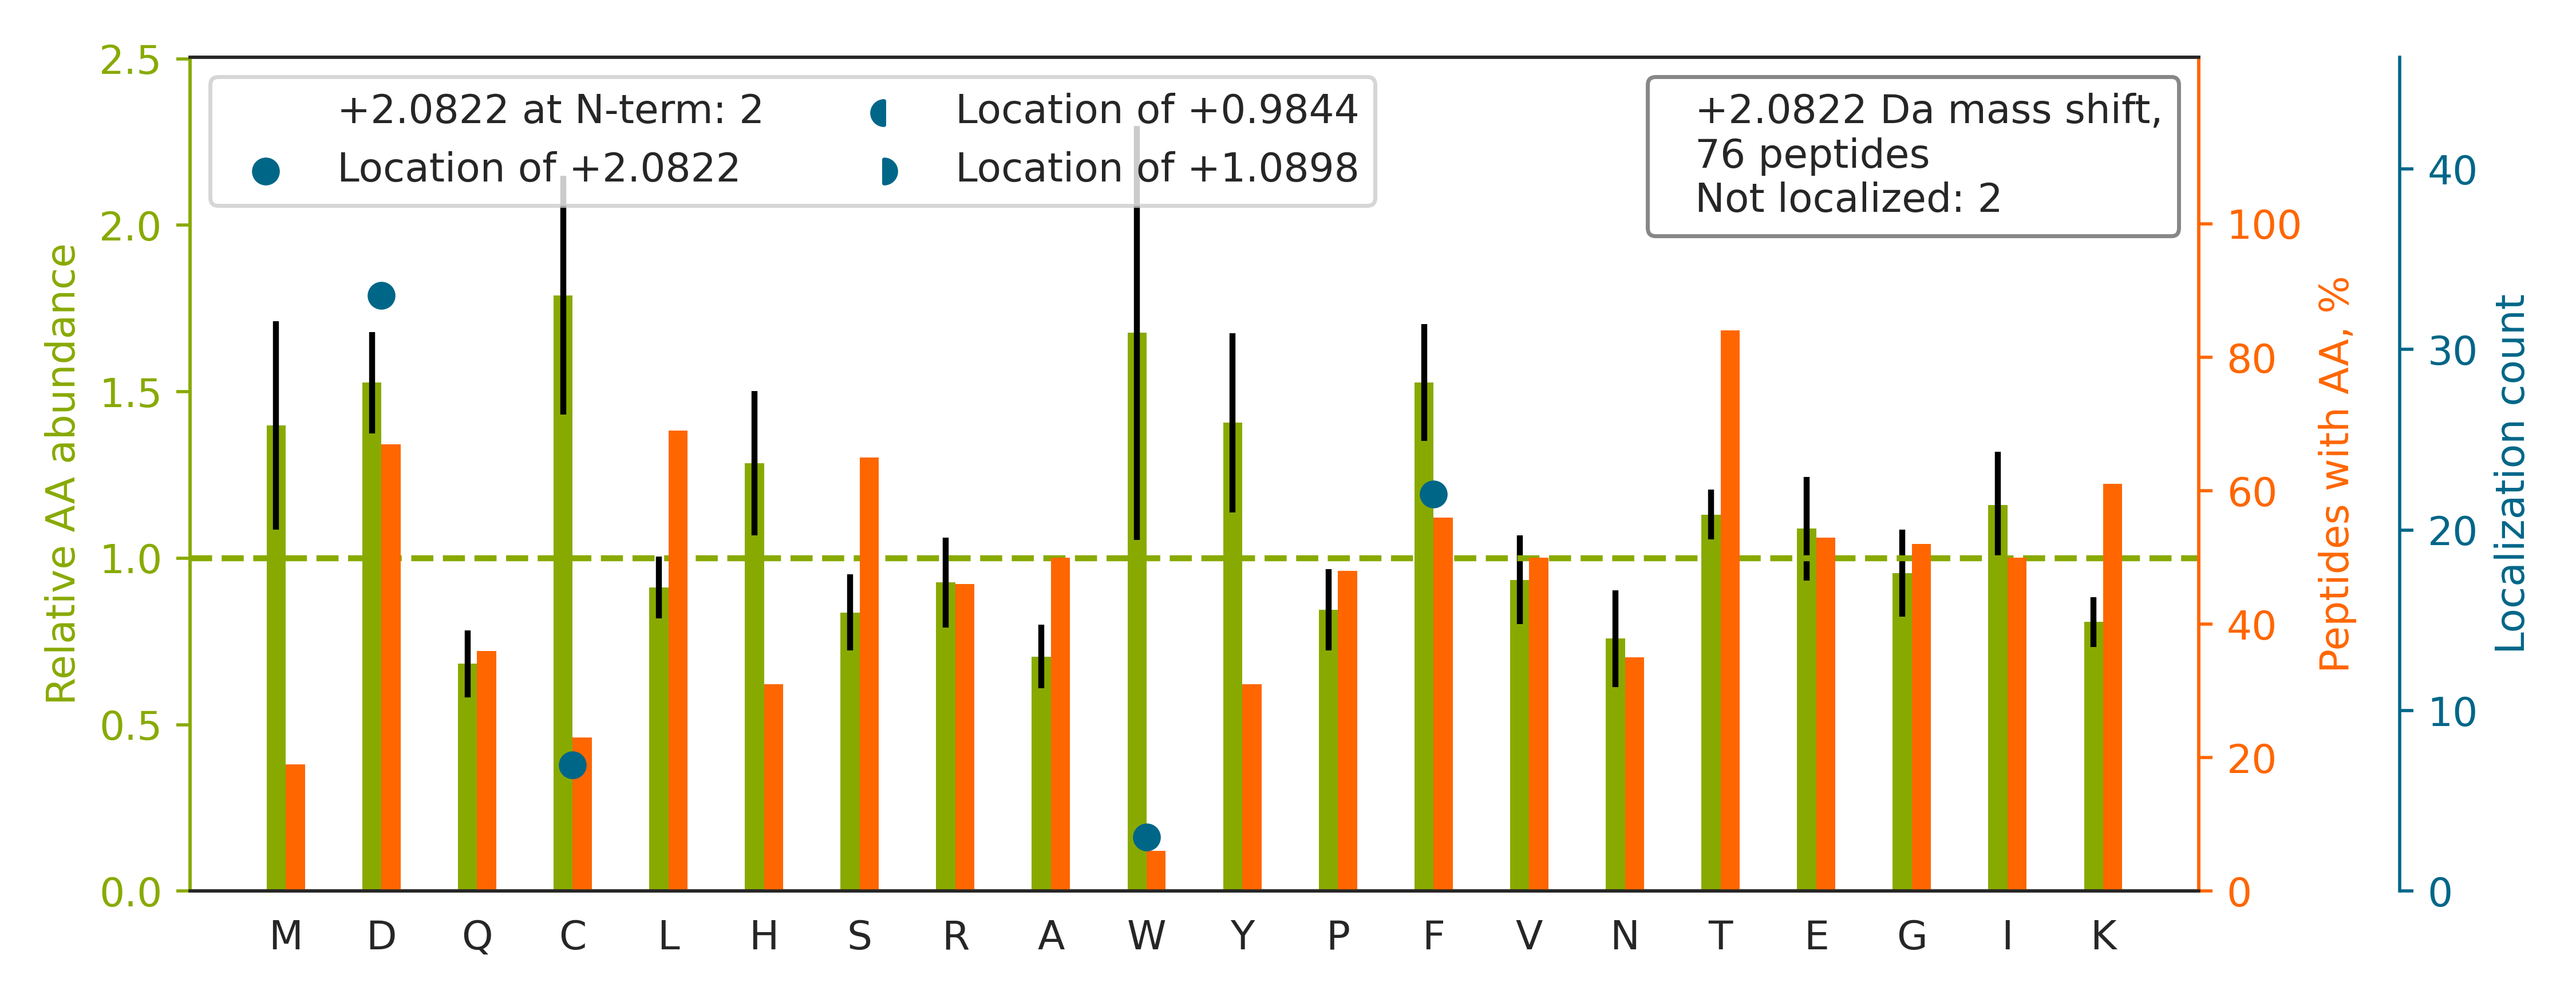

Values plotted in this chart, from the file beside it:
top isoform	localization score	spectrum
R.TTPSVVAF[+2]TADGERLVGMPAK.R	0.9988	20160929_QE1_nlc1_BTW_SA_hs_HELA_S_Exp3_…
K.TRTSIDSID[+2]SGVELTTSPK.N	0.6879	20160929_QE1_nlc1_BTW_SA_hs_HELA_S_Exp3_…
K.SRVTQSNF[+2]AVGYK.T	1.0	20160929_QE1_nlc1_BTW_SA_hs_HELA_S_Exp3_…
K.GQYISPF[+2]HDIPIYADK.D	0.9989	20160929_QE1_nlc1_BTW_SA_hs_HELA_S_Exp3_…
R.TVQIEASTVEIEER.G		20160929_QE1_nlc1_BTW_SA_hs_HELA_S_Exp3_…
R.TW[+2]IEGLTGLSIGPDFQK.G	1	20160929_QE1_nlc1_BTW_SA_hs_HELA_S_Exp3_…
K.TFTDC[+2]FNCLPIAAIVDEK.I	0.6534	20160929_QE1_nlc1_BTW_SA_hs_HELA_S_Exp3_…
R.TW[+2]NDPSVQQDIK.F	0.8305	20160929_QE1_nlc1_BTW_SA_hs_HELA_S_Exp3_…
R.TVQSLEID[+2]LDSMR.N	0.9868	20160929_QE1_nlc1_BTW_SA_hs_HELA_S_Exp3_…
R.TFC[+2]QLILDPIFK.V	0.0466	20160929_QE1_nlc1_BTW_SA_hs_HELA_S_Exp3_…
K.TF[+2]EECQQNLMK.L	0.9714	20160929_QE1_nlc1_BTW_SA_hs_HELA_S_Exp3_…
K.TPLLLMLGQED[+2]R.R	1.0	20160929_QE1_nlc1_BTW_SA_hs_HELA_S_Exp3_…
K.TTTHVPPELGQIMD[+2]SETFEK.S	0.8598	20160929_QE1_nlc1_BTW_SA_hs_HELA_S_Exp3_…
R.SMVAVMD[+2]SDTTGK.L	0.9391	20160929_QE1_nlc1_BTW_SA_hs_HELA_S_Exp3_…
K.HLEINPD[+2]HSIIETLR.Q	1.0	20160929_QE1_nlc1_BTW_SA_hs_HELA_S_Exp3_…
R.GNPTVEVD[+2]LFTSK.G	0.9944	20160929_QE1_nlc1_BTW_SA_hs_HELA_S_Exp3_…
R.TAAQC[+2]LEHYEFLLDK.A	0.9992	20160929_QE1_nlc1_BTW_SA_hs_HELA_S_Exp3_…
K.TVTSLGVMAD[+2]GVAPVFKK.R	0.998	20160929_QE1_nlc1_BTW_SA_hs_HELA_S_Exp3_…
K.TSLD[+2]WWITDK.C	0.6723	20160929_QE1_nlc1_BTW_SA_hs_HELA_S_Exp3_…
K.TSESTGSLPSPF[+2]LR.A	1.0	20160929_QE1_nlc1_BTW_SA_hs_HELA_S_Exp3_…
K.TGPNLHGLF[+2]GRK.T	1.0	20160929_QE1_nlc1_BTW_SA_hs_HELA_S_Exp3_…
K.TD[+2]GFGIDTCR.S	0.3473	20160929_QE1_nlc1_BTW_SA_hs_HELA_S_Exp3_…
R.TGRVTAID[+2]FR.D	0.8358	20160929_QE1_nlc1_BTW_SA_hs_HELA_S_Exp3_…
R.TD[+2]ATLSCDVR.S	0.9944	20160929_QE1_nlc1_BTW_SA_hs_HELA_S_Exp3_…
R.TTDF[+2]SDFLSIVGCTK.G	0.4178	20160929_QE1_nlc1_BTW_SA_hs_HELA_S_Exp3_…
R.SVC[+2]TEAGMFAIR.A	1	20160929_QE1_nlc1_BTW_SA_hs_HELA_S_Exp3_…
R.TC[+2]AYTNHTVLPEALER.W	1.0	20160929_QE1_nlc1_BTW_SA_hs_HELA_S_Exp3_…
K.TGPNLHGLF[+2]GR.K	1.0	20160929_QE1_nlc1_BTW_SA_hs_HELA_S_Exp3_…
R.TVPLAGHVGFDSLPDQLVNK.S		20160929_QE1_nlc1_BTW_SA_hs_HELA_S_Exp3_…
K.F[+2]SVCVLGDQQHCDEAK.A	0.9019	20160929_QE1_nlc1_BTW_SA_hs_HELA_S_Exp3_…
K.TF[+2]PACDGSHNK.H	0.9994	20160929_QE1_nlc1_BTW_SA_hs_HELA_S_Exp3_…
R.SLGTAD[+2]VHFER.K	0.9998	20160929_QE1_nlc1_BTW_SA_hs_HELA_S_Exp3_…
K.STTTGHLIYK.C		20160929_QE1_nlc1_BTW_SA_hs_HELA_S_Exp3_…
R.SVRD[+2]VAEVDTVR.R	0.9967	20160929_QE1_nlc1_BTW_SA_hs_HELA_S_Exp3_…
K.THID[+2]TVINALK.T	1.0	20160929_QE1_nlc1_BTW_SA_hs_HELA_S_Exp3_…
R.THSDQF[+2]LVAFK.E	0.9544	20160929_QE1_nlc1_BTW_SA_hs_HELA_S_Exp3_…
K.TENLVD[+2]SSVTFK.T	0.9941	20160929_QE1_nlc1_BTW_SA_hs_HELA_S_Exp3_…
R.TF[+2]SWASVTSK.N	0.8548	20160929_QE1_nlc1_BTW_SA_hs_HELA_S_Exp3_…
R.SDFYD[+2]IVLVATPLNRK.M	0.7607	20160929_QE1_nlc1_BTW_SA_hs_HELA_S_Exp3_…
K.TFD[+2]QLTPEESK.E	0.7797	20160929_QE1_nlc1_BTW_SA_hs_HELA_S_Exp3_…
K.TIEIQATNALD[+2]EK.S	1.0	20160929_QE1_nlc1_BTW_SA_hs_HELA_S_Exp3_…
K.SYELPD[+2]GQVITIGNER.F	1.0	20160929_QE1_nlc1_BTW_SA_hs_HELA_S_Exp3_…
R.SLNSD[+2]ISYFGVGGK.Q	0.9961	20160929_QE1_nlc1_BTW_SA_hs_HELA_S_Exp3_…
K.TEEMPND[+2]SVLENK.S	1.0	20160929_QE1_nlc1_BTW_SA_hs_HELA_S_Exp3_…
R.MVNHF[+2]IAEFK.R	1.0	20160929_QE1_nlc1_BTW_SA_hs_HELA_S_Exp3_…
K.TSGTEPAD[+2]FALPSSR.G	0.8689	20160929_QE1_nlc1_BTW_SA_hs_HELA_S_Exp3_…
R.SLYASSPGGVYATR.S		20160929_QE1_nlc1_BTW_SA_hs_HELA_S_Exp3_…
K.TGQYSGIYDCAK.K		20160929_QE1_nlc1_BTW_SA_hs_HELA_S_Exp3_…
K.TD[+2]LLLEPYNK.Y	1.0	20160929_QE1_nlc1_BTW_SA_hs_HELA_S_Exp3_…
K.TD[+2]FFIGGEEGMAEK.L	0.3483	20160929_QE1_nlc1_BTW_SA_hs_HELA_S_Exp3_…
K.SF[+2]GSTCQLSEK.F	0.9888	20160929_QE1_nlc1_BTW_SA_hs_HELA_S_Exp3_…
K.TAVC[+2]DIPPR.G	0.8428	20160929_QE1_nlc1_BTW_SA_hs_HELA_S_Exp3_…
K.SAYEF[+2]SETESMLK.I	1.0	20160929_QE1_nlc1_BTW_SA_hs_HELA_S_Exp3_…
K.TTSPLEEEER.E		20160929_QE1_nlc1_BTW_SA_hs_HELA_S_Exp3_…
K.THIQDNHDGTYTVAYVPDVTGR.Y		20160929_QE1_nlc1_BTW_SA_hs_HELA_S_Exp3_…
K.TMLED[+2]QLEGTR.A	1.0	20160929_QE1_nlc1_BTW_SA_hs_HELA_S_Exp3_…
K.TF[+2]SYAGFEMQPKK.Y	0.9815	20160929_QE1_nlc1_BTW_SA_hs_HELA_S_Exp3_…
R.NF[+2]SDNQLQEGK.N	0.8253	20160929_QE1_nlc1_BTW_SA_hs_HELA_S_Exp3_…
K.TCLPGF[+2]PGAPCAIK.I	0.6013	20160929_QE1_nlc1_BTW_SA_hs_HELA_S_Exp3_…
K.TYLD[+2]GEGCIVTEK.V	0.993	20160929_QE1_nlc1_BTW_SA_hs_HELA_S_Exp3_…
... 16 more rows
